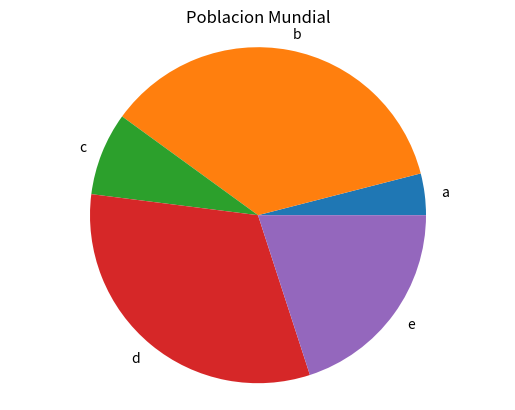

Write the Python code that produced this figure. (Note: this script raises an exception after producing the figure.)
import matplotlib.pyplot as plt

def generate_bar_chart(name, labels, values):

    fig, ax = plt.subplots()
    ax.bar(labels,values)
    ax.set_title(f'Pais {name}')
    plt.savefig(f'./imgs/{name}.png') #Almacena la imagen del pais seleccionado
    plt.close()

def generate_pie_chart(labels,values):
    fig,ax = plt.subplots()
    ax.pie(values,labels=labels)
    ax.set_title('Poblacion Mundial')
    ax.axis('equal')
    plt.savefig('./imgs/pie.png')
    plt.close()

if __name__ == '__main__':
    labels = ['a','b','c','d','e']
    values = [10,90,20,80,50]
    #generate_bar_chart(labels, values)
    generate_pie_chart(labels,values)